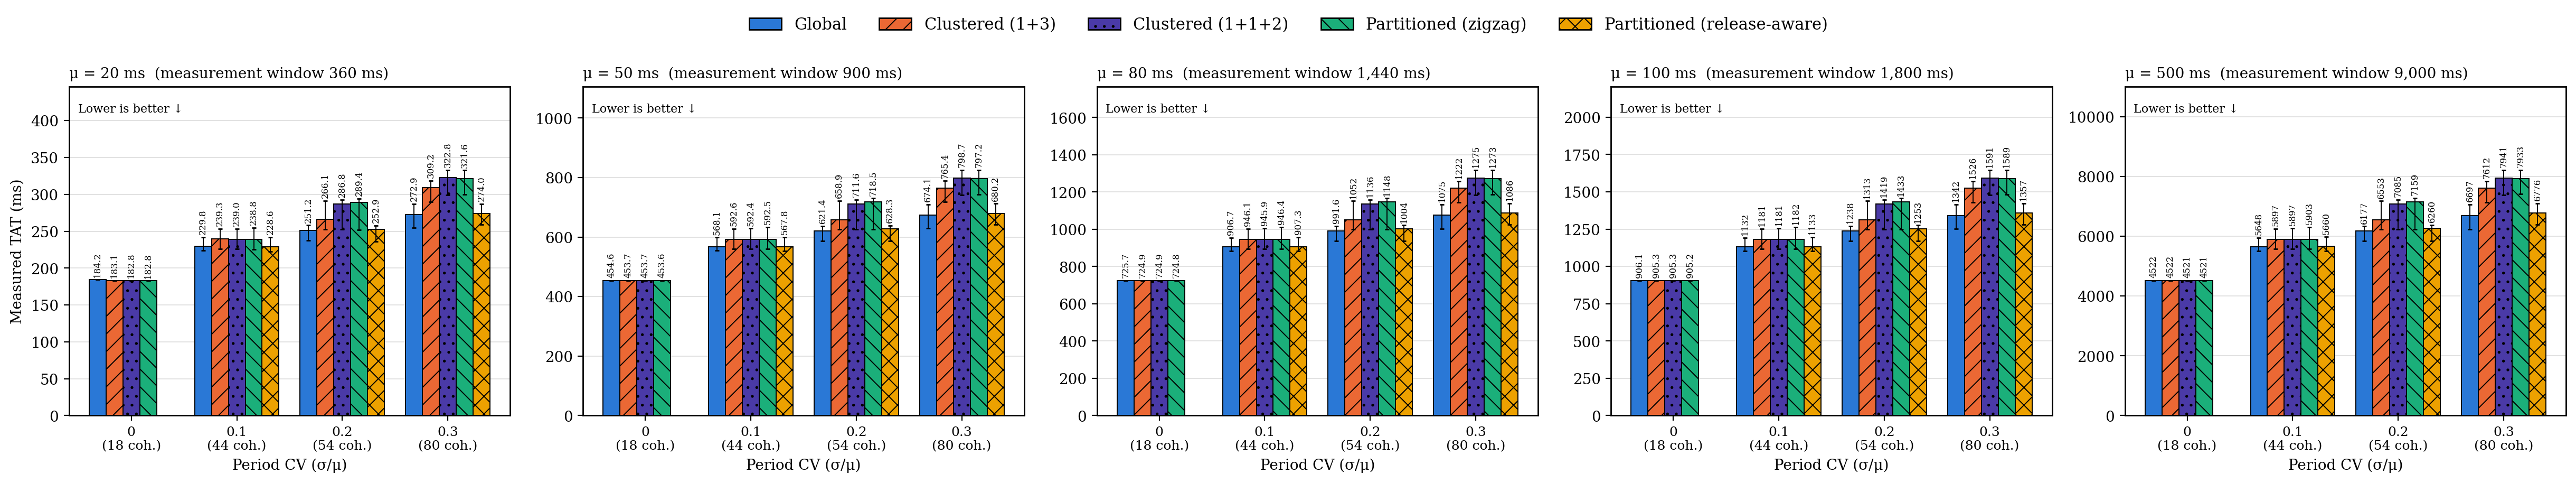

The table this chart was drawn from, first rows:
mean_ms, cv, architecture, n, median_ms, q1_ms, q3_ms
20, 0.000, g, 1, 184.2, 184.2, 184.2
20, 0.100, g, 20, 229.8, 224.1, 241.9
20, 0.200, g, 20, 251.2, 237.6, 257.9
20, 0.300, g, 20, 272.9, 254.9, 287.1
20, 0.000, c, 1, 183.1, 183.1, 183.1
20, 0.100, c, 20, 239.3, 226.1, 253.5
20, 0.200, c, 20, 266.1, 252.7, 291.2
20, 0.300, c, 20, 309.2, 289.7, 318.6
20, 0.000, c2, 1, 182.8, 182.8, 182.8
20, 0.100, c2, 20, 239, 225.7, 253.4
20, 0.200, c2, 20, 286.8, 252.2, 292.4
20, 0.300, c2, 20, 322.8, 299.2, 332.8
20, 0.000, p, 1, 182.8, 182.8, 182.8
20, 0.100, p, 20, 238.8, 225.5, 254.8
20, 0.200, p, 20, 289.4, 251.6, 294
20, 0.300, p, 20, 321.6, 299.6, 332.5
20, 0.100, pr, 20, 228.6, 222.6, 241.7
20, 0.200, pr, 20, 252.9, 236.3, 257.5
20, 0.300, pr, 20, 274, 258.8, 287
50, 0.000, g, 1, 454.6, 454.6, 454.6
50, 0.100, g, 20, 568.1, 554.2, 598.7
50, 0.200, g, 20, 621.4, 587.6, 637.4
50, 0.300, g, 20, 674.1, 629, 710
50, 0.000, c, 1, 453.7, 453.7, 453.7
50, 0.100, c, 20, 592.6, 560.3, 628.4
50, 0.200, c, 20, 658.9, 626.5, 721.6
50, 0.300, c, 20, 765.4, 717.7, 788.7
50, 0.000, c2, 1, 453.7, 453.7, 453.7
50, 0.100, c2, 20, 592.4, 560.2, 628.9
50, 0.200, c2, 20, 711.6, 626, 725.1
50, 0.300, c2, 20, 798.7, 741.9, 825
50, 0.000, p, 1, 453.6, 453.6, 453.6
50, 0.100, p, 20, 592.5, 560, 633
50, 0.200, p, 20, 718.5, 625.4, 730
50, 0.300, p, 20, 797.2, 743.8, 824.7
50, 0.100, pr, 20, 567.8, 552.9, 600
50, 0.200, pr, 20, 628.3, 586.7, 639.3
50, 0.300, pr, 20, 680.2, 642.5, 712.5
80, 0.000, g, 1, 725.7, 725.7, 725.7
80, 0.100, g, 20, 906.7, 884.4, 955.6
80, 0.200, g, 20, 991.6, 937.3, 1017
80, 0.300, g, 20, 1075, 1002, 1133
80, 0.000, c, 1, 724.9, 724.9, 724.9
80, 0.100, c, 20, 946.1, 894.8, 1003
80, 0.200, c, 20, 1052, 1000, 1152
80, 0.300, c, 20, 1222, 1146, 1259
80, 0.000, c2, 1, 724.9, 724.9, 724.9
80, 0.100, c2, 20, 945.9, 894.7, 1005
80, 0.200, c2, 20, 1136, 999.7, 1158
80, 0.300, c2, 20, 1275, 1185, 1317
80, 0.000, p, 1, 724.8, 724.8, 724.8
80, 0.100, p, 20, 946.4, 894.6, 1011
80, 0.200, p, 20, 1148, 999.2, 1166
80, 0.300, p, 20, 1273, 1188, 1317
80, 0.100, pr, 20, 907.3, 883.3, 958.5
80, 0.200, pr, 20, 1004, 936.9, 1021
80, 0.300, pr, 20, 1086, 1026, 1138
100, 0.000, g, 1, 906.1, 906.1, 906.1
100, 0.100, g, 20, 1132, 1104, 1193
100, 0.200, g, 20, 1238, 1170, 1270
... 35 more rows
